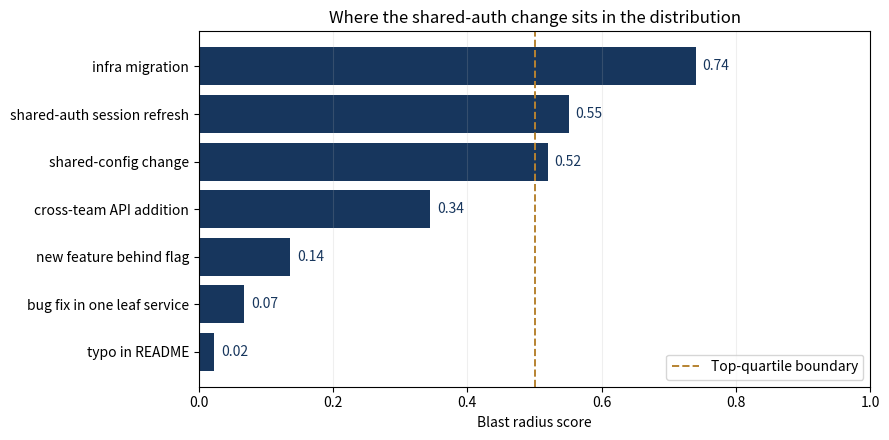

Here is the Python script that generated this plot:
from dataclasses import dataclass
from typing import Iterable
import matplotlib.pyplot as plt
import numpy as np

@dataclass
class ChangeBlastRadius:
    reach: float           # fraction of downstream units immediately affected [0,1]
    exposure: float        # fraction of affected units that face external users [0,1]
    reversibility: float   # difficulty of rollback [0,1] (0 = trivial, 1 = requires full-fleet redeploy)

    def score(self, w_reach=0.4, w_exposure=0.3, w_rev=0.3) -> float:
        return (w_reach * self.reach
                + w_exposure * self.exposure
                + w_rev * self.reversibility)

# Ch 9 worked example.
downstream_services = 47
immediate_uptake = 31
customer_facing = 5

case = ChangeBlastRadius(
    reach=immediate_uptake / downstream_services,
    exposure=customer_facing / downstream_services,
    reversibility=0.85,   # session-cookie change; coordinated rollback
)
print(f"Reach:         {case.reach:.2f}  ({immediate_uptake}/{downstream_services} services)")
print(f"Exposure:      {case.exposure:.2f}  ({customer_facing}/{downstream_services} customer-facing)")
print(f"Reversibility: {case.reversibility:.2f}")
print(f"Blast radius:  {case.score():.2f}  ({'top quartile' if case.score() >= 0.5 else 'lower quartiles'})")

# Compare against a corpus of other hypothetical changes to see the score
# in context. Values chosen to represent a plausible mix.
corpus = [
    ("typo in README", ChangeBlastRadius(0.02, 0.00, 0.05)),
    ("bug fix in one leaf service", ChangeBlastRadius(0.02, 0.00, 0.20)),
    ("new feature behind flag", ChangeBlastRadius(0.10, 0.02, 0.30)),
    ("cross-team API addition", ChangeBlastRadius(0.30, 0.20, 0.55)),
    ("shared-config change", ChangeBlastRadius(0.55, 0.30, 0.70)),
    ("shared-auth session refresh", case),
    ("infra migration", ChangeBlastRadius(0.80, 0.50, 0.90)),
]
labels = [name for name, _ in corpus]
scores = [c.score() for _, c in corpus]

fig, ax = plt.subplots(figsize=(9, 4.5))
ax.barh(labels, scores, color="#17365D")
for i, s in enumerate(scores):
    ax.text(s + 0.01, i, f"{s:.2f}", va="center", color="#17365D")
ax.axvline(0.5, color="#B78331", linestyle="--", linewidth=1.4,
           label="Top-quartile boundary")
ax.set_xlim(0, 1.0)
ax.set_xlabel("Blast radius score")
ax.set_title("Where the shared-auth change sits in the distribution")
ax.legend(loc="lower right")
ax.grid(True, alpha=0.2, axis="x")
plt.tight_layout()
plt.show()
